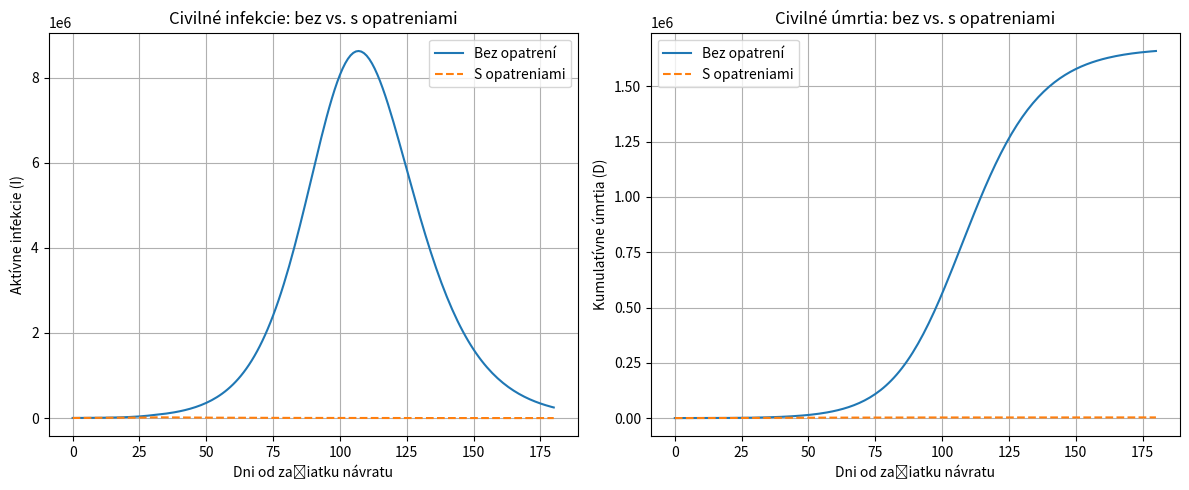

This chart was generated by the following Python code:
import numpy as np
import matplotlib.pyplot as plt
import pandas as pd

# Parametre
N_s0 = 1_500_000    # Počet vojakov na fronte
I_s0 = 1_000        # Počiatočný počet infikovaných vojakov
S_s0 = N_s0 - I_s0
R_s0 = 0
D_s0 = 0

N_c0 = 100_000_000  # Počet civilistov v Európe
S_c0 = N_c0
I_c0 = 0
R_c0 = 0
D_c0 = 0

gamma = 1/7          # Recovery + death rate
beta_s = 2.0 * gamma # Prenosová rýchlosť na fronte
CFR_s = 0.08         # Mortalita vojakov
CFR_c = 0.025        # Mortalita civilistov

# Simulačné nastavenie
days_front = 30      # Dni na fronte
days_civ = 150       # Dni šírenia v civilnom obyvateľstve po migrácii
m = 0.05             # Percento vojakov presúvaných denne
beta_c_base = 1.6 * gamma  # Základné beta medzi civilistami
intervention_delay = 5      # Dni od začiatku migrácie do zavedenia opatrení

# 1) Simulácia SIRD pre vojakov počas days_front
t_front = np.arange(days_front + 1)
S_s = np.zeros(days_front + 1)
I_s = np.zeros(days_front + 1)
R_s = np.zeros(days_front + 1)
D_s = np.zeros(days_front + 1)
S_s[0], I_s[0], R_s[0], D_s[0] = S_s0, I_s0, R_s0, D_s0
for day in range(days_front):
    N_s = S_s[day] + I_s[day] + R_s[day]
    new_inf = beta_s * S_s[day] * I_s[day] / N_s
    new_rec = gamma * (1 - CFR_s) * I_s[day]
    new_die = gamma * CFR_s * I_s[day]
    S_s[day+1] = S_s[day] - new_inf
    I_s[day+1] = I_s[day] + new_inf - new_rec - new_die
    R_s[day+1] = R_s[day] + new_rec
    D_s[day+1] = D_s[day] + new_die

# 2) Príprava polí pre civilné prostredie
T = days_front + days_civ
t = np.arange(T + 1)
S_c_no = np.zeros(T + 1)
I_c_no = np.zeros(T + 1)
R_c_no = np.zeros(T + 1)
D_c_no = np.zeros(T + 1)
S_c_int = np.zeros(T + 1)
I_c_int = np.zeros(T + 1)
R_c_int = np.zeros(T + 1)
D_c_int = np.zeros(T + 1)
# Začiatočné hodnoty po migrácii prvých vojakov
S_c_no[0] = S_c0 + m * S_s[-1]
I_c_no[0] = I_c0 + m * I_s[-1]
R_c_no[0] = R_c0 + m * R_s[-1]
D_c_no[0] = D_c0 + m * D_s[-1]
S_c_int[0], I_c_int[0], R_c_int[0], D_c_int[0] = S_c_no[0], I_c_no[0], R_c_no[0], D_c_no[0]

# Migrácia a šírenie v civilnom prostredí
for day in range(1, T+1):
    if day <= days_front:
        mig_S = m * S_s[day]
        mig_I = m * I_s[day]
        mig_R = m * R_s[day]
    else:
        mig_S = mig_I = mig_R = 0
    # Scenár bez opatrení
    N_c = S_c_no[day-1] + I_c_no[day-1] + R_c_no[day-1]
    new_inf_no = beta_c_base * S_c_no[day-1] * I_c_no[day-1] / N_c
    new_rec_no = gamma * (1 - CFR_c) * I_c_no[day-1]
    new_die_no = gamma * CFR_c * I_c_no[day-1]
    S_c_no[day] = S_c_no[day-1] - new_inf_no + mig_S
    I_c_no[day] = I_c_no[day-1] + new_inf_no - new_rec_no - new_die_no + mig_I
    R_c_no[day] = R_c_no[day-1] + new_rec_no + mig_R
    D_c_no[day] = D_c_no[day-1] + new_die_no
    # Scenár s opatreniami
    days_since_return = day - 1
    beta_eff = beta_c_base * 0.5 if days_since_return >= intervention_delay else beta_c_base
    N_ci = S_c_int[day-1] + I_c_int[day-1] + R_c_int[day-1]
    new_inf_i = beta_eff * S_c_int[day-1] * I_c_int[day-1] / N_ci
    new_rec_i = gamma * (1 - CFR_c) * I_c_int[day-1]
    new_die_i = gamma * CFR_c * I_c_int[day-1]
    S_c_int[day] = S_c_int[day-1] - new_inf_i + mig_S
    I_c_int[day] = I_c_int[day-1] + new_inf_i - new_rec_i - new_die_i + mig_I
    R_c_int[day] = R_c_int[day-1] + new_rec_i + mig_R
    D_c_int[day] = D_c_int[day-1] + new_die_i

# Analýza výsledkov
# Celkové úmrtia
total_deaths_no = D_c_no[-1]
total_deaths_int = D_c_int[-1]
diff_deaths = total_deaths_no - total_deaths_int
percent_diff = diff_deaths / total_deaths_no * 100
# Vrchol pandémie
day_peak_no = np.argmax(I_c_no)
day_peak_int = np.argmax(I_c_int)

print(f"Úmrtia bez opatrení: {int(total_deaths_no):,}")
print(f"Úmrtia s opatreniami: {int(total_deaths_int):,}")
print(f"Rozdiel v úmrtiach: {int(diff_deaths):,} ({percent_diff:.2f} % zníženie)")
print(f"Vrchol pandémie bez opatrení nastal v dni {day_peak_no}")
print(f"Vrchol pandémie s opatreniami nastal v dni {day_peak_int}")

# Vykreslenie porovnávacích grafov
plt.figure(figsize=(12,5))
plt.subplot(1,2,1)
plt.plot(t, I_c_no, label='Bez opatrení')
plt.plot(t, I_c_int, label='S opatreniami', linestyle='--')
plt.xlabel('Dni od začiatku návratu')
plt.ylabel('Aktívne infekcie (I)')
plt.title('Civilné infekcie: bez vs. s opatreniami')
plt.legend()
plt.grid(True)

plt.subplot(1,2,2)
plt.plot(t, D_c_no, label='Bez opatrení')
plt.plot(t, D_c_int, label='S opatreniami', linestyle='--')
plt.xlabel('Dni od začiatku návratu')
plt.ylabel('Kumulatívne úmrtia (D)')
plt.title('Civilné úmrtia: bez vs. s opatreniami')
plt.legend()
plt.grid(True)
plt.tight_layout()
plt.show()
